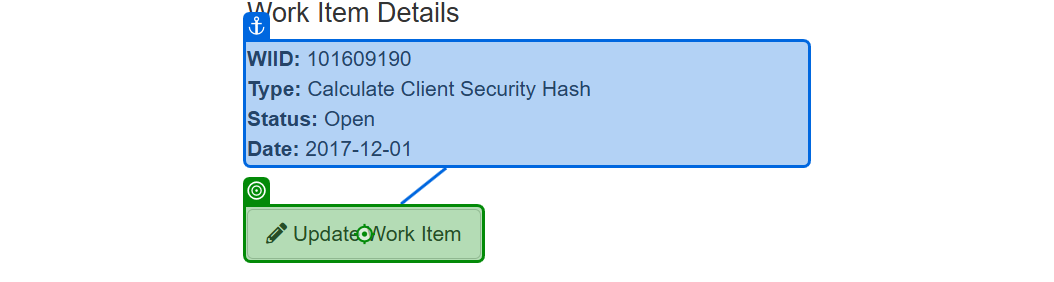
Task: REFramework Project using Tabular Data Source from ACME Systems 1.
This automation's main objective is to process ACME Client information of type W15 to generate SHA1 Encrypted string and update the Work Item with the having the encrypted string as a comment plus change the status to Completed.
Workflow: System1_Navigate_To_UpdateWorkItem

Step 1 [try]: click on the button 'Update Work Item' in window 'ACME System 1 - Work Items' (msedge.exe)
